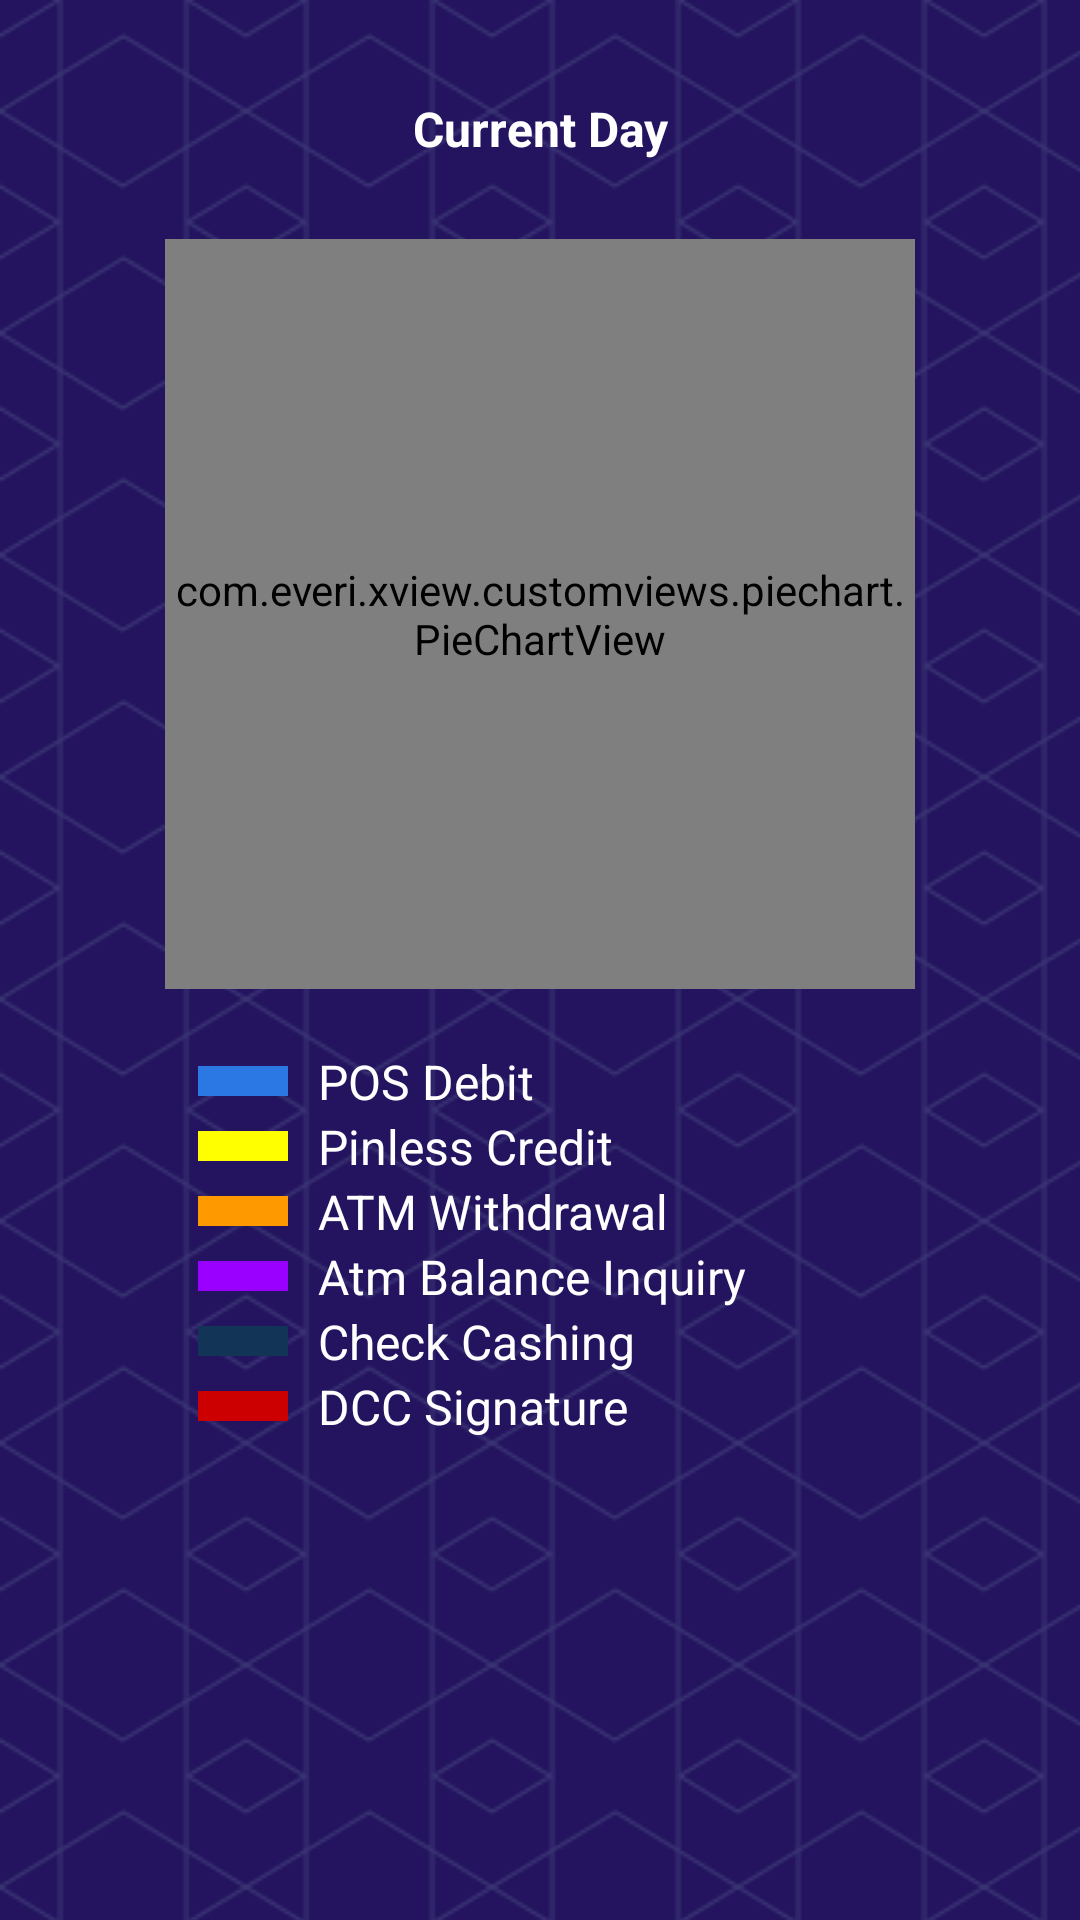

Write the Android layout XML for this screen, with the resource values it uses.
<!-- AndroidManifest.xml: application theme AppTheme -->
<!-- res/layout/fragment_transaction_dashboard_graph.xml -->
<?xml version="1.0" encoding="utf-8"?>
<LinearLayout xmlns:android="http://schemas.android.com/apk/res/android"
    android:layout_width="match_parent"
    android:layout_height="match_parent"
    android:background="@drawable/background"
    android:orientation="vertical"
    android:padding="@dimen/text_margin">

    <TextView
        android:layout_width="match_parent"
        android:layout_height="wrap_content"
        style="@style/TextviewNormalWhite"
        android:textStyle="bold"
        android:text="@string/txt_current_day"
        android:gravity="center"
        android:layout_margin="@dimen/text_margin"/>

    <com.everi.xview.customviews.piechart.PieChartView
        android:id="@+id/pie_view"
        android:layout_width="@dimen/pie_chart_size"
        android:layout_height="@dimen/pie_chart_size"
        android:layout_gravity="center"
        android:layout_margin="@dimen/view_margin"/>

    <ScrollView
        android:layout_width="match_parent"
        android:layout_height="wrap_content">

        <LinearLayout
            android:layout_width="match_parent"
            android:layout_height="wrap_content"
            android:orientation="vertical"
            android:layout_marginTop="@dimen/view_margin"
            android:layout_marginBottom="@dimen/view_margin"
            android:layout_marginLeft="50dp"
            android:layout_marginRight="50dp">

            <LinearLayout
                android:layout_width="match_parent"
                android:layout_height="wrap_content"
                android:orientation="horizontal"
                android:gravity="center_vertical">

                <View
                    android:id="@+id/v_color_1"
                    android:layout_width="30dp"
                    android:layout_height="10dp"
                    android:background="@color/g_color_1"/>
                <TextView
                    android:id="@+id/tv_pos_debit"
                    style="@style/TextviewNormalWhite"
                    android:layout_width="wrap_content"
                    android:layout_height="wrap_content"
                    android:text="@string/txt_pos_debit"
                    android:layout_marginLeft="@dimen/view_margin"/>
            </LinearLayout>

            <LinearLayout
                android:layout_width="match_parent"
                android:layout_height="wrap_content"
                android:orientation="horizontal"
                android:gravity="center_vertical">

                <View
                    android:id="@+id/v_color_2"
                    android:layout_width="30dp"
                    android:layout_height="10dp"
                    android:background="@color/g_color_2"/>
                <TextView
                    android:id="@+id/tv_pinless_credit"
                    style="@style/TextviewNormalWhite"
                    android:layout_width="wrap_content"
                    android:layout_height="wrap_content"
                    android:text="@string/txt_pinless_credit"
                    android:layout_marginLeft="@dimen/view_margin"/>
            </LinearLayout>

            <LinearLayout
                android:layout_width="match_parent"
                android:layout_height="wrap_content"
                android:orientation="horizontal"
                android:gravity="center_vertical">

                <View
                    android:id="@+id/v_color_3"
                    android:layout_width="30dp"
                    android:layout_height="10dp"
                    android:background="@color/g_color_3"/>
                <TextView
                    android:id="@+id/tv_atm_withdrawal"
                    style="@style/TextviewNormalWhite"
                    android:layout_width="wrap_content"
                    android:layout_height="wrap_content"
                    android:text="@string/txt_atm_withdrawal"
                    android:layout_marginLeft="@dimen/view_margin"/>
            </LinearLayout>

            <LinearLayout
                android:layout_width="match_parent"
                android:layout_height="wrap_content"
                android:orientation="horizontal"
                android:gravity="center_vertical">

                <View
                    android:id="@+id/v_color_4"
                    android:layout_width="30dp"
                    android:layout_height="10dp"
                    android:background="@color/g_color_4"/>
                <TextView
                    android:id="@+id/tv_atm_bal_inq"
                    style="@style/TextviewNormalWhite"
                    android:layout_width="wrap_content"
                    android:layout_height="wrap_content"
                    android:text="@string/txt_atm_bal_inq"
                    android:layout_marginLeft="@dimen/view_margin"/>
            </LinearLayout>

            <LinearLayout
                android:layout_width="match_parent"
                android:layout_height="wrap_content"
                android:orientation="horizontal"
                android:gravity="center_vertical">

                <View
                    android:id="@+id/v_color_5"
                    android:layout_width="30dp"
                    android:layout_height="10dp"
                    android:background="@color/g_color_5"/>
                <TextView
                    android:id="@+id/tv_check_cash"
                    style="@style/TextviewNormalWhite"
                    android:layout_width="wrap_content"
                    android:layout_height="wrap_content"
                    android:text="@string/txt_check_cash"
                    android:layout_marginLeft="@dimen/view_margin"/>
            </LinearLayout>

            <LinearLayout
                android:layout_width="match_parent"
                android:layout_height="wrap_content"
                android:orientation="horizontal"
                android:gravity="center_vertical">

                <View
                    android:id="@+id/v_color_6"
                    android:layout_width="30dp"
                    android:layout_height="10dp"
                    android:background="@color/g_color_6"/>
                <TextView
                    android:id="@+id/tv_dcc_sign"
                    style="@style/TextviewNormalWhite"
                    android:layout_width="wrap_content"
                    android:layout_height="wrap_content"
                    android:text="@string/txt_dcc_sing"
                    android:layout_marginLeft="@dimen/view_margin"/>
            </LinearLayout>


        </LinearLayout>
    </ScrollView>



</LinearLayout>
<!-- resources referenced by this layout -->
<resources>
  <color name="g_color_1">#2B78E4</color>
  <color name="g_color_2">#FFFF00</color>
  <color name="g_color_3">#FF9900</color>
  <color name="g_color_4">#9900FF</color>
  <color name="g_color_5">#123456</color>
  <color name="g_color_6">#CC0000</color>
  <dimen name="pie_chart_size">250dp</dimen>
  <dimen name="text_margin">16dp</dimen>
  <dimen name="view_margin">10dp</dimen>
  <!-- drawable background (drawable) -->
  <?xml version="1.0" encoding="utf-8"?>
  <bitmap xmlns:android="http://schemas.android.com/apk/res/android"
      android:src="@drawable/everibg"
      android:tileMode="repeat"></bitmap>
  <string name="txt_atm_bal_inq">Atm Balance Inquiry</string>
  <string name="txt_atm_withdrawal">ATM Withdrawal</string>
  <string name="txt_check_cash">Check Cashing</string>
  <string name="txt_current_day">Current Day</string>
  <string name="txt_dcc_sing">DCC Signature</string>
  <string name="txt_pinless_credit">Pinless Credit</string>
  <string name="txt_pos_debit">POS Debit</string>
  <style name="TextviewNormalWhite">
          <item name="android:textSize">@dimen/txt_size_normal</item>
          <item name="android:textColor">@android:color/white</item>
      </style>
  <style name="AppTheme" parent="Theme.AppCompat.Light.NoActionBar">
          
          <item name="colorPrimary">@color/colorPrimary</item>
          <item name="colorPrimaryDark">@color/colorPrimaryDark</item>
          <item name="colorAccent">@color/colorAccent</item>
      </style>
  <!-- drawable everibg: gif bitmap (drawable, 2167 bytes) -->
  <dimen name="txt_size_normal">16sp</dimen>
  <color name="colorPrimary">#3F51B5</color>
  <color name="colorPrimaryDark">#24135F</color>
  <color name="colorAccent">#FF4081</color>
</resources>
